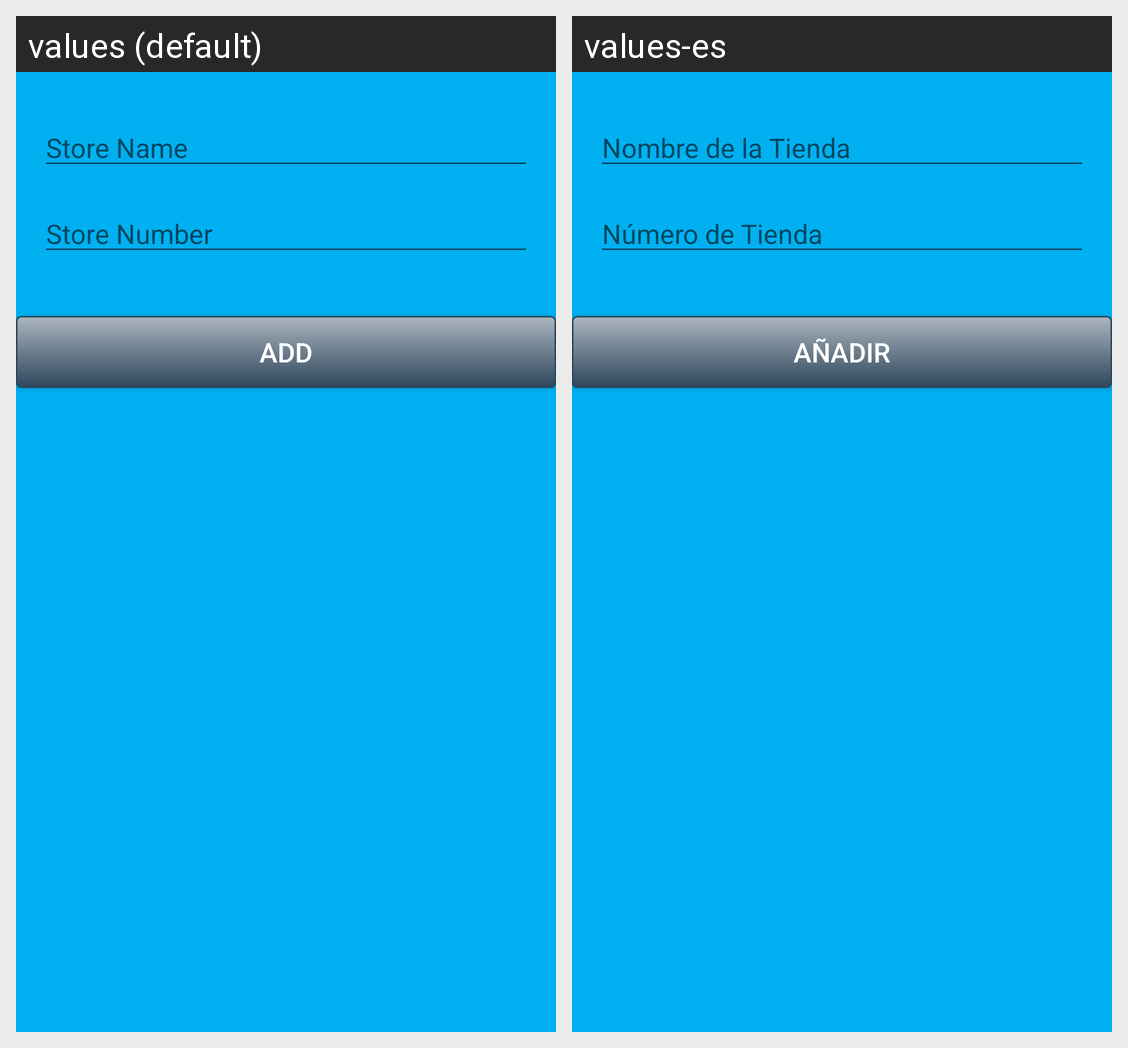

The Android screen above is rendered under two locales of the same app. Produce the string resources it draws, with the default and per-locale values.
Android screen res/layout/layout_store.xml rendered under 2 locales, left to right: values (default), values-es. Device: Nexus 5 (rendered at 1080×1920; each locale shown at half size, 540×960, under a caption strip naming it); theme AppTheme.
Strings drawn on this screen, with the default value and each locale's value (text and hints the layout hard-codes, and strings that could not be matched under every locale, appear in the picture but are not listed):

store_name
  values: Store Name
  values-es: Nombre de la Tienda

store_number
  values: Store Number
  values-es: Número de Tienda

add
  values: Add
  values-es: añadir
